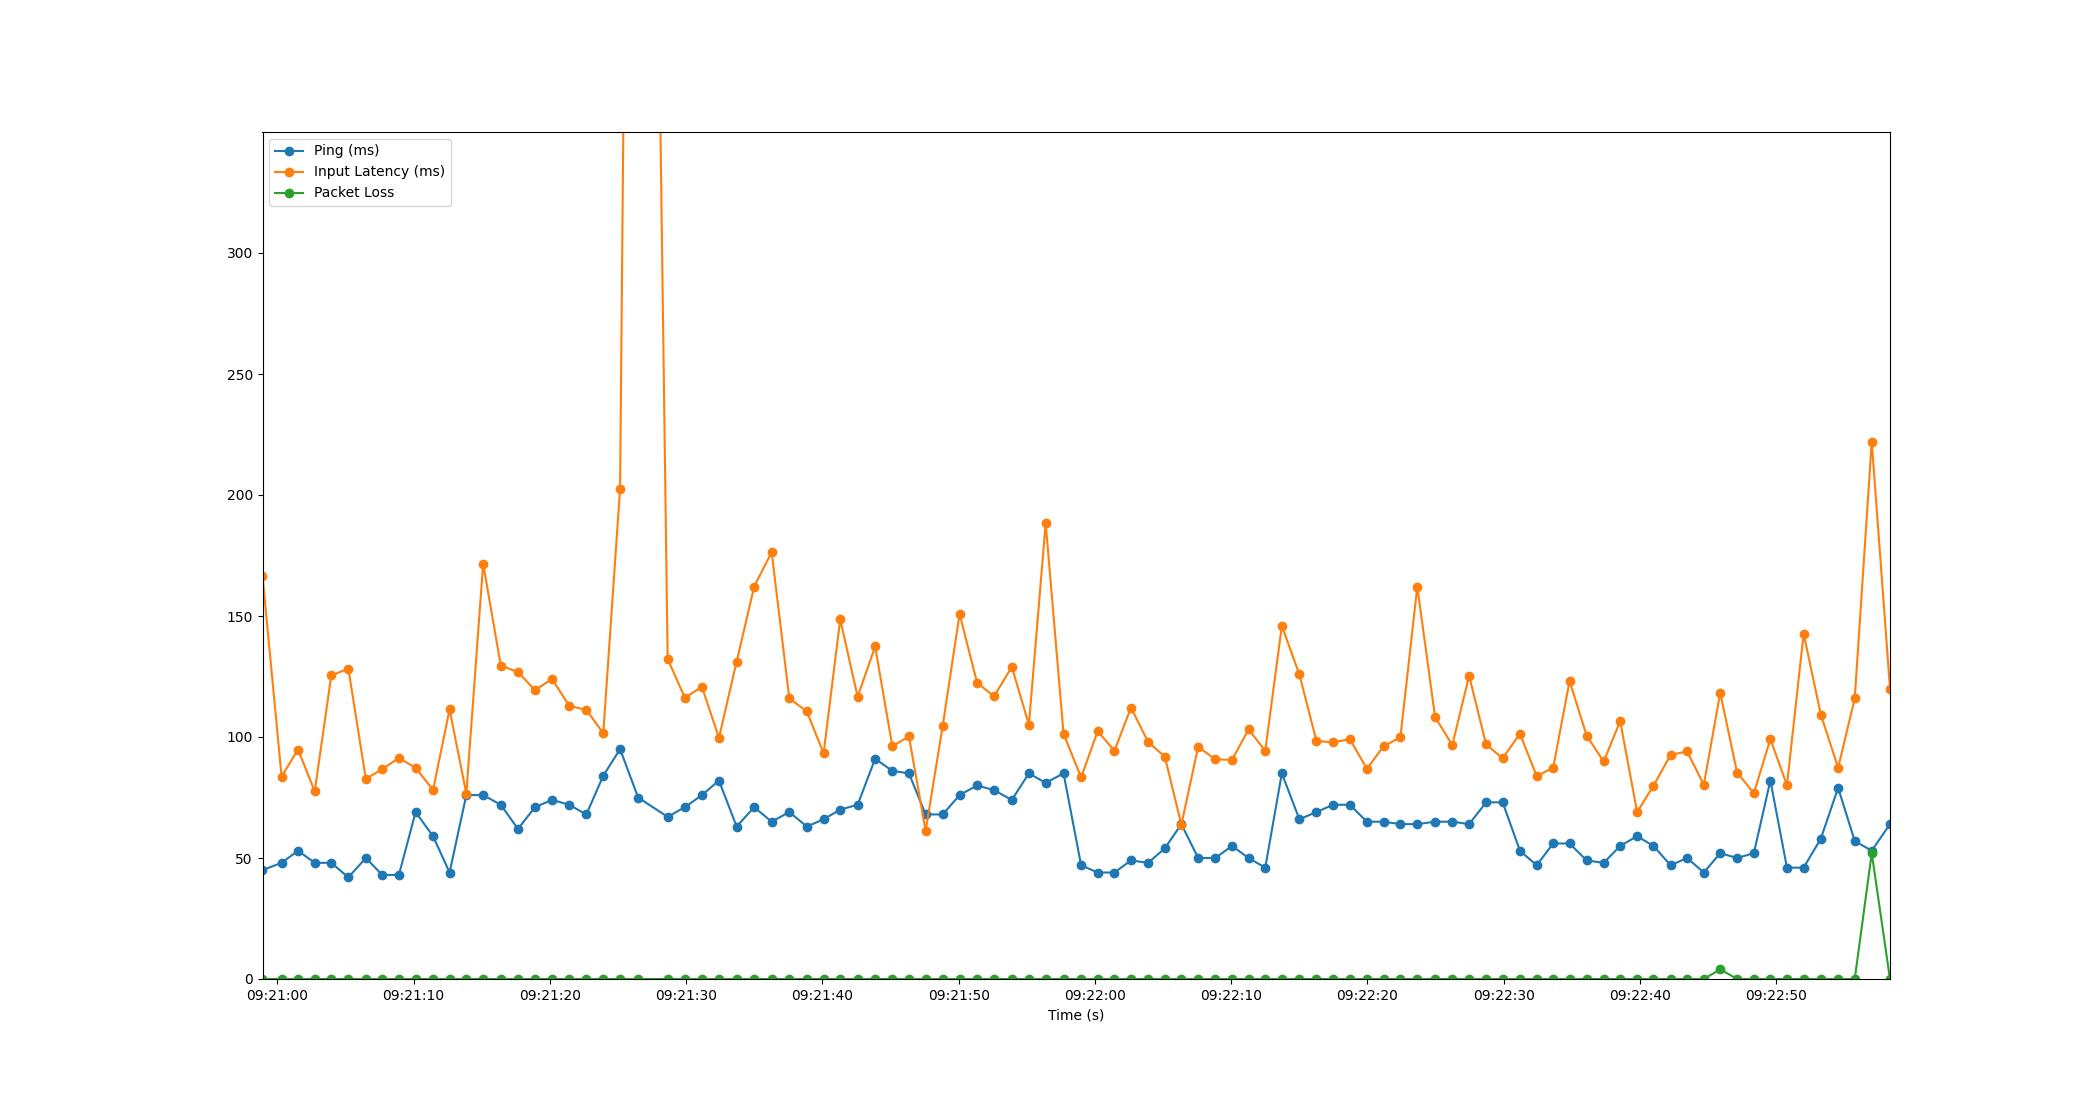

The data file committed next to this chart (first rows):
Time, Timestamp, Ping, Packet Loss, Input Latency
2.384185791015625e-06, 2023-07-10 09:20:58.904375, 45, 0, 166.6
1.4, 2023-07-10 09:21:00.304095, 48, 0, 83.67
2.606, 2023-07-10 09:21:01.509971, 53, 0, 94.82
3.834, 2023-07-10 09:21:02.738507, 48, 0, 77.58
5.049, 2023-07-10 09:21:03.953487, 48, 0, 125.4
6.301, 2023-07-10 09:21:05.205384, 42, 0, 128.2
7.584, 2023-07-10 09:21:06.488641, 50, 0, 82.67
8.789, 2023-07-10 09:21:07.693616, 43, 0, 86.72
10.01, 2023-07-10 09:21:08.914538, 43, 0, 91.32
11.24, 2023-07-10 09:21:10.141958, 69, 0, 87.29
12.52, 2023-07-10 09:21:11.424214, 59, 0, 78.09
13.73, 2023-07-10 09:21:12.634174, 44, 0, 111.4
14.96, 2023-07-10 09:21:13.863772, 76, 0, 76.59
16.19, 2023-07-10 09:21:15.098142, 76, 0, 171.6
17.49, 2023-07-10 09:21:16.393931, 72, 0, 129.5
18.75, 2023-07-10 09:21:17.654503, 62, 0, 126.8
19.99, 2023-07-10 09:21:18.898536, 71, 0, 119.4
21.26, 2023-07-10 09:21:20.160350, 74, 0, 124
22.51, 2023-07-10 09:21:21.417540, 72, 0, 112.9
23.77, 2023-07-10 09:21:22.673262, 68, 0, 111.2
25.01, 2023-07-10 09:21:23.914536, 84, 0, 101.5
26.24, 2023-07-10 09:21:25.148600, 95, 0, 202.7
27.57, 2023-07-10 09:21:26.471886, 75, 0, 1028
29.74, 2023-07-10 09:21:28.640061, 67, 0, 132.2
31, 2023-07-10 09:21:29.902570, 71, 0, 116.3
32.25, 2023-07-10 09:21:31.158247, 76, 0, 120.7
33.5, 2023-07-10 09:21:32.404007, 82, 0, 99.64
34.8, 2023-07-10 09:21:33.702483, 63, 0, 131.1
36.09, 2023-07-10 09:21:34.990498, 71, 0, 162.2
37.37, 2023-07-10 09:21:36.273260, 65, 0, 176.4
38.67, 2023-07-10 09:21:37.570518, 69, 0, 115.9
39.95, 2023-07-10 09:21:38.850551, 63, 0, 110.6
41.18, 2023-07-10 09:21:40.086562, 66, 0, 93.2
42.4, 2023-07-10 09:21:41.304002, 70, 0, 148.6
43.68, 2023-07-10 09:21:42.584560, 72, 0, 116.6
44.96, 2023-07-10 09:21:43.868113, 91, 0, 137.4
46.23, 2023-07-10 09:21:45.130522, 86, 0, 96.16
47.44, 2023-07-10 09:21:46.346550, 85, 0, 100.2
48.67, 2023-07-10 09:21:47.576364, 68, 0, 61.25
49.92, 2023-07-10 09:21:48.826494, 68, 0, 104.6
51.16, 2023-07-10 09:21:50.067794, 76, 0, 150.8
52.45, 2023-07-10 09:21:51.354358, 80, 0, 122.4
53.69, 2023-07-10 09:21:52.598525, 78, 0, 116.8
55, 2023-07-10 09:21:53.900835, 74, 0, 129
56.25, 2023-07-10 09:21:55.154492, 85, 0, 105.1
57.48, 2023-07-10 09:21:56.384410, 81, 0, 188.4
58.79, 2023-07-10 09:21:57.696494, 85, 0, 101.3
60.08, 2023-07-10 09:21:58.986482, 47, 0, 83.3
61.3, 2023-07-10 09:22:00.202566, 44, 0, 102.4
62.53, 2023-07-10 09:22:01.430198, 44, 0, 94.29
63.74, 2023-07-10 09:22:02.646409, 49, 0, 112.1
65, 2023-07-10 09:22:03.905113, 48, 0, 97.92
66.22, 2023-07-10 09:22:05.128926, 54, 0, 91.9
67.44, 2023-07-10 09:22:06.345592, 64, 0, 63.75
68.67, 2023-07-10 09:22:07.575358, 50, 0, 95.94
69.92, 2023-07-10 09:22:08.829165, 50, 0, 90.77
71.16, 2023-07-10 09:22:10.062505, 55, 0, 90.56
72.37, 2023-07-10 09:22:11.274327, 50, 0, 103.1
73.6, 2023-07-10 09:22:12.501814, 46, 0, 94.27
74.81, 2023-07-10 09:22:13.717515, 85, 0, 145.9
... 36 more rows
